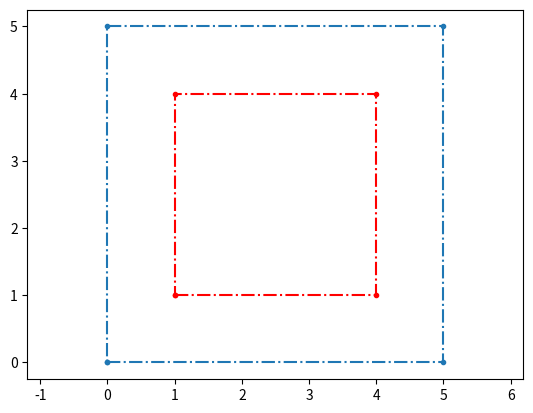

Here is the Python script that generated this plot:


# import numpy as np

# import matplotlib.pyplot as plt

# # adjust coordinates

# x = y = [i for i in range(0, 6)]

# # depict illustration

# fig = plt.figure()

# ax = fig.add_subplot()

# plt.plot(x, y)

# # square plot

# ax.set_aspect('equal', adjustable='box')

# plt.show()


import matplotlib.pyplot as plt

a = [0,5,5,0,0]

b = [0,0,5,5,0]

plt.plot(a,b,'.-.')

c = [1,4,4,1,1]
d = [1,1,4,4,1]

plt.plot(c,d,'r.-.')

plt.axis('equal')

plt.show()
